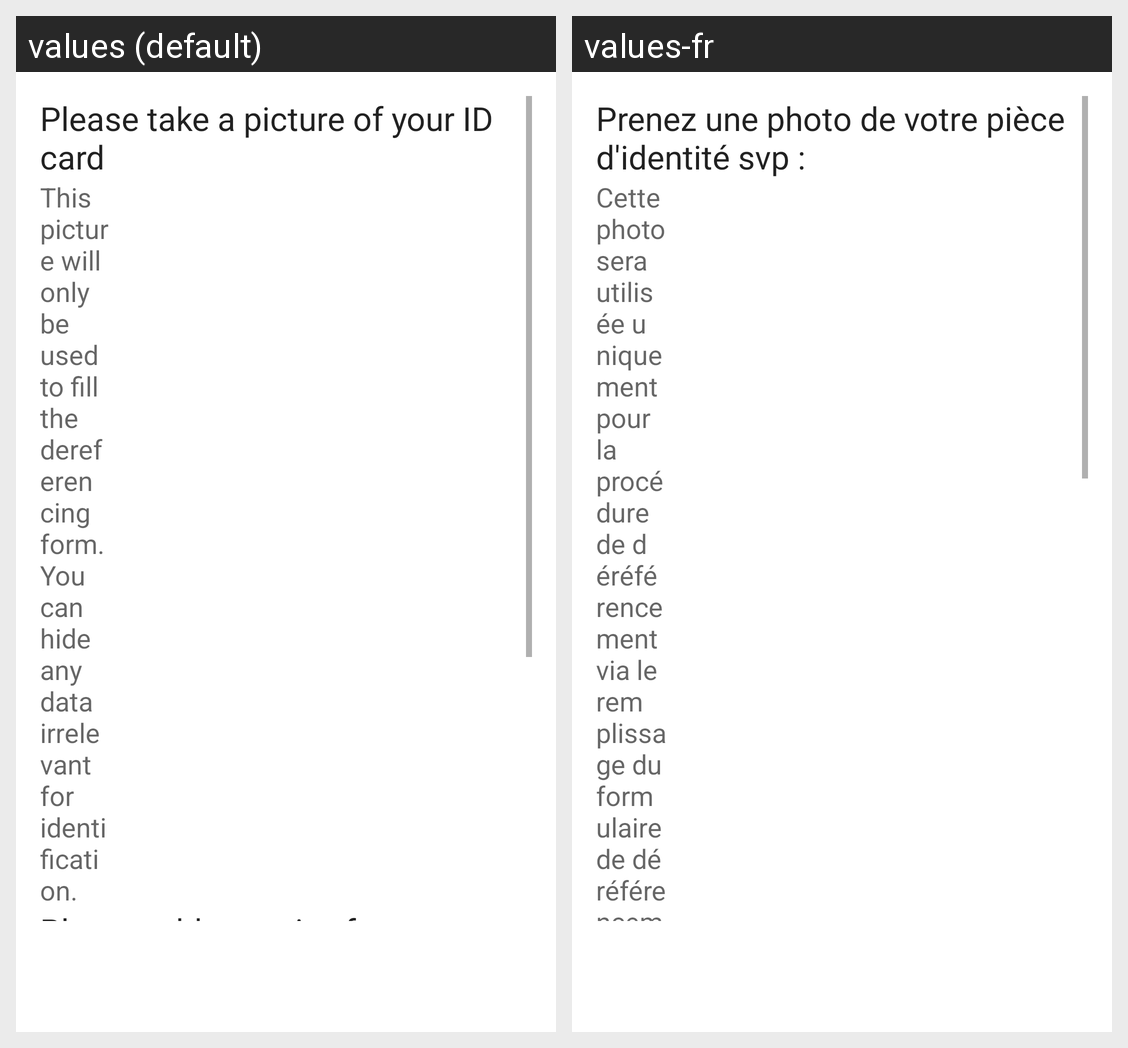

Here is an Android app screen in its default locale and in the app's own translations. Write out the translated-string differences for the strings that appear on this screen.
Android screen res/layout/activity_id_card_setup.xml rendered under 2 locales, left to right: values (default), values-fr. Device: Nexus 5 (rendered at 1080×1920; each locale shown at half size, 540×960, under a caption strip naming it); theme AppTheme.
Strings drawn on this screen, with the default value and each locale's value (text and hints the layout hard-codes, and strings that could not be matched under every locale, appear in the picture but are not listed):

id_card_setup_title
  values: Please take a picture of your ID card
  values-fr: Prenez une photo de votre pièce d'identité svp :

id_card_setup_help
  values: This picture will only be used to fill the dereferencing form.
      You can hide any data irrelevant for identification.
  values-fr: Cette photo sera utilisée uniquement pour la procédure de déréférencement via le remplissage du formulaire de déréférencement.
      Vous pouvez cacher n'importe quelle information non nécessaire à l'identification.
